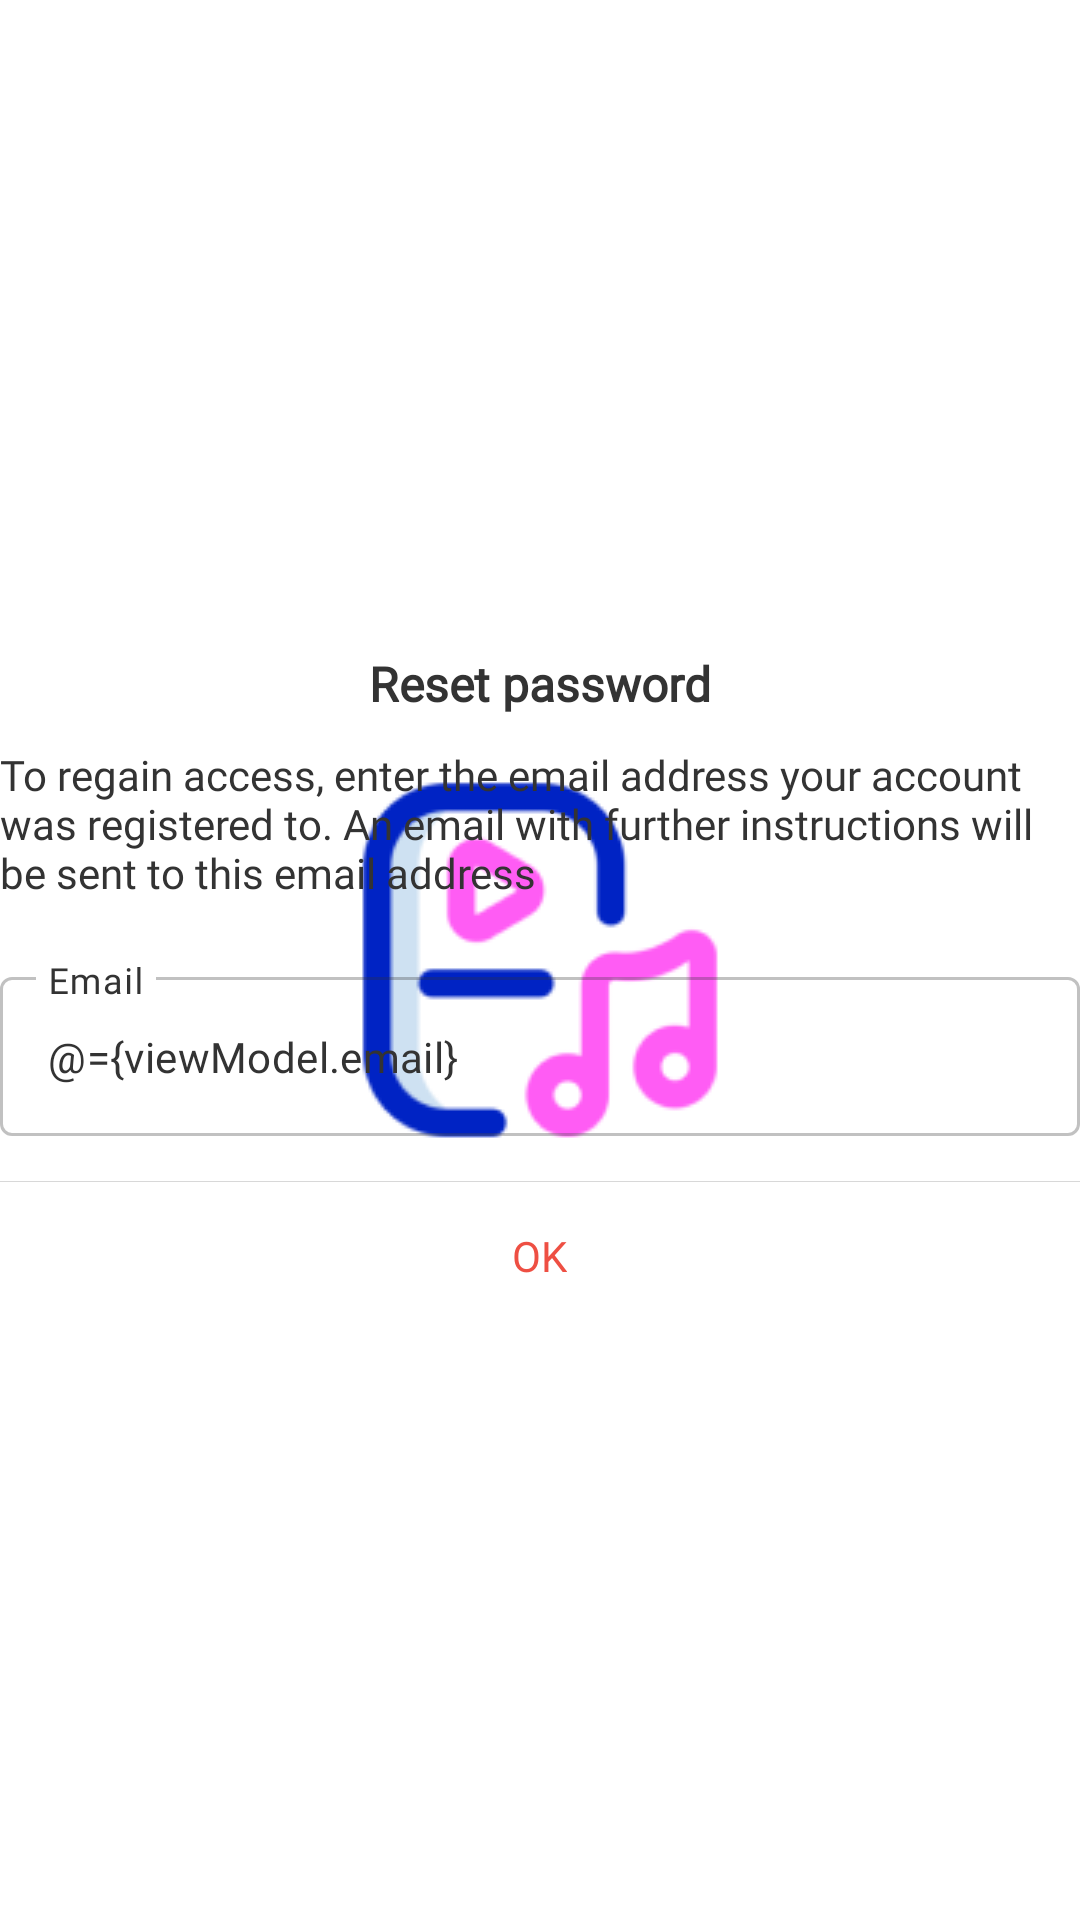

Here is an Android app screen rendered from its layout file. Give the layout XML and the strings, colors and styles it references.
<!-- AndroidManifest.xml: application theme splash_screen -->
<!-- res/layout/reset_password_dialog.xml -->
<?xml version="1.0" encoding="utf-8"?>
<LinearLayout xmlns:android="http://schemas.android.com/apk/res/android"
  xmlns:tools="http://schemas.android.com/tools"
  android:layout_width="match_parent"
  android:layout_height="wrap_content"
  xmlns:app="http://schemas.android.com/apk/res-auto"
  android:layout_marginHorizontal="25dp"
  android:background="@drawable/bg_dialog"
  android:gravity="center"
  android:orientation="vertical">

  <TextView
    style="@style/text.header2"
    android:layout_width="wrap_content"
    android:layout_height="wrap_content"
    android:layout_marginTop="20dp"
    android:text="@string/reset_password_dialog_title"
    android:textStyle="bold" />


  <TextView
    android:id="@+id/textMessage"
    style="@style/text"
    android:layout_marginTop="10dp"
    android:layout_width="wrap_content"
    android:layout_height="wrap_content"
    android:layout_marginBottom="20dp"
    android:text="@string/reset_password_description"
    />

  <com.google.android.material.textfield.TextInputLayout
    android:id="@+id/fieldEmail"
    style="@style/FieldWrapper.contrast"
    android:layout_width="match_parent"
    android:layout_height="wrap_content"
    android:hint="@string/email"
    app:errorEnabled="false"
    android:layout_marginTop="0dp"
    android:layout_marginBottom="15dp"
    app:startIconDrawable="@drawable/ic_email">

    <com.google.android.material.textfield.TextInputEditText
      style="@style/FieldContent.contrast"
      android:id="@+id/textViewEmail"
      android:autofillHints="emailAddress"
      android:imeOptions="actionNext"
      android:inputType="textEmailAddress"
      android:text="@={viewModel.email}" />
  </com.google.android.material.textfield.TextInputLayout>


  <View
    android:layout_width="match_parent"
    android:layout_height="0.1dp"
    android:background="@color/grey_light" />


  <TextView
    android:id="@+id/buttonOk"
    android:layout_width="wrap_content"
    android:layout_height="wrap_content"
    style="@style/text.clickable"
    android:padding="15dp"
    android:text="@string/ok" />

</LinearLayout>
<!-- resources referenced by this layout -->
<resources>
  <color name="grey_light">#D8D8D8</color>
  <!-- drawable bg_dialog (drawable) -->
  <?xml version="1.0" encoding="utf-8"?>
  <shape xmlns:android="http://schemas.android.com/apk/res/android"
    android:shape="rectangle">
  
  
    <corners
      android:bottomLeftRadius="10dp"
      android:bottomRightRadius="10dp"
      android:topLeftRadius="10dp"
      android:topRightRadius="10dp" />
  </shape>
  <string name="email">Email</string>
  <string name="ok">OK</string>
  <string name="reset_password_description">To regain access, enter the email address your account was registered to. An email with further instructions will be sent to this email address</string>
  <string name="reset_password_dialog_title">Reset password</string>
  <style name="FieldContent.contrast" parent="FieldContent">
      <item name="android:textColor">@color/second_color</item>
    </style>
  <style name="FieldWrapper.contrast" parent="FieldWrapper">
      <item name="boxStrokeColor">@color/box_color_contrast</item>
      <item name="hintTextColor">@color/second_color</item>
      <item name="startIconTint">@color/second_color</item>
      <item name="android:textColorHint">@color/second_color</item>
    </style>
  <style name="text" parent="android:Widget.TextView">
      <item name="android:textColor">@color/second_color</item>
      <item name="android:layout_width">wrap_content</item>
      <item name="android:layout_height">wrap_content</item>
      <item name="android:fontFamily">@font/montserrat_regular</item>
    </style>
  <style name="text.clickable" parent="text">
      <item name="android:textColor">@color/accent_color</item>
      <item name="android:focusable">true</item>
      <item name="android:clickable">true</item>
    </style>
  <style name="text.header2" parent="text">
      <item name="android:textSize">16sp</item>
    </style>
  <style name="splash_screen" parent="Theme.MaterialComponents.Light.NoActionBar">
      <item name="android:windowBackground">@drawable/splash_screen</item>
      <item name="android:windowFullscreen">true</item>
    </style>
  <style name="FieldContent">
      <item name="android:maxLines">1</item>
      <item name="android:textSize">14sp</item>
      <item name="android:textColor">@color/on_second_color</item>
      <item name="android:ellipsize">end</item>
      <item name="android:fontFamily">@font/montserrat_regular</item>
      <item name="android:layout_width">match_parent</item>
      <item name="android:layout_height">wrap_content</item>
    </style>
  <color name="second_color">#333333</color>
  <style name="FieldWrapper" parent="Widget.MaterialComponents.TextInputLayout.OutlinedBox">
      <item name="boxStrokeColor">@color/box_color</item>
      <item name="hintTextColor">@color/white</item>
      <item name="errorIconDrawable">@null</item>
      <item name="startIconTint">@color/white</item>
      <item name="android:textColorHint">@color/white</item>
      <item name="errorEnabled">true</item>
    </style>
  <color name="accent_color">#EE4F43</color>
  <!-- drawable splash_screen (drawable) -->
  <?xml version="1.0" encoding="utf-8"?>
  <layer-list xmlns:android="http://schemas.android.com/apk/res/android">
    <item android:drawable="@color/white" />
    <item android:drawable="@drawable/music_player_icon_splash_screen" android:gravity="center" />
  </layer-list>
  <color name="on_second_color">#ffffff</color>
  <color name="white">#FFFFFFFF</color>
  <!-- drawable music_player_icon_splash_screen: png bitmap (drawable, 6301 bytes) -->
</resources>
